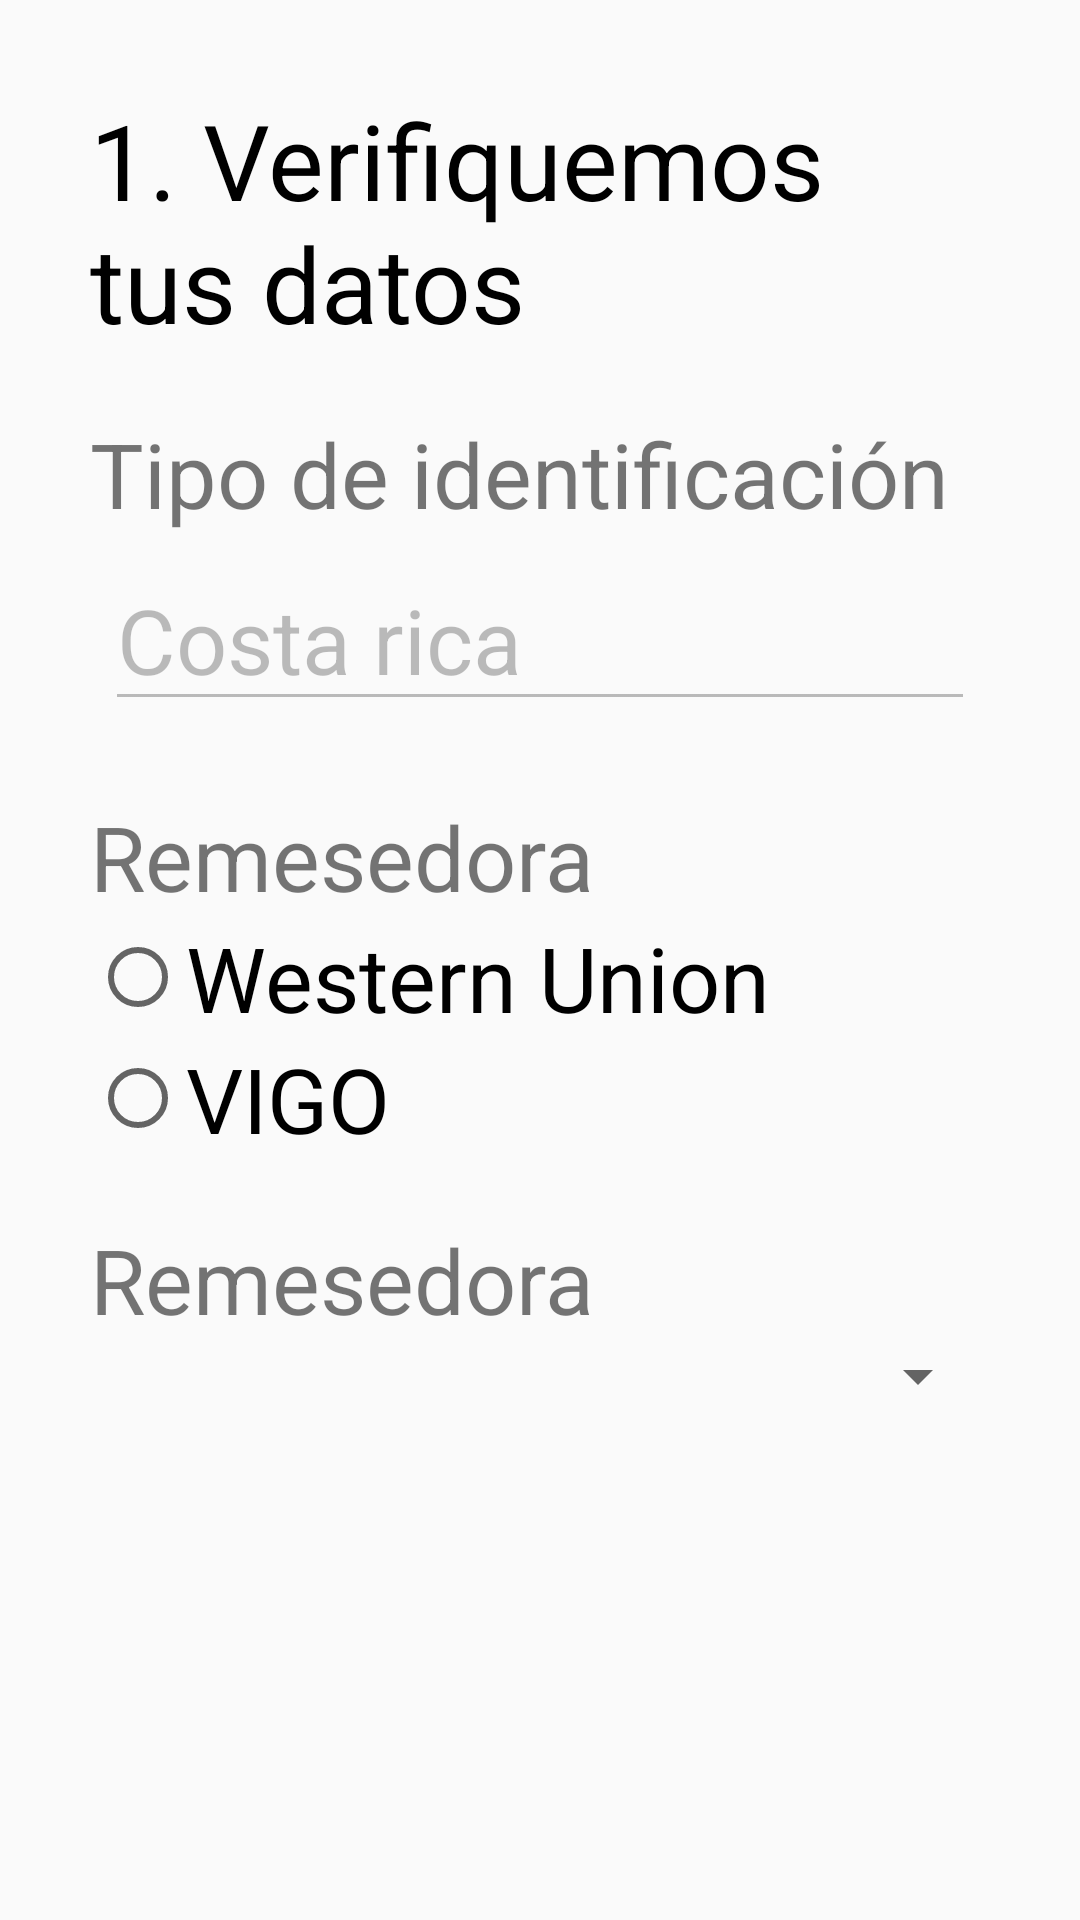

Layout XML and referenced resources for this Android screen:
<!-- AndroidManifest.xml: application theme AppTheme -->
<!-- res/layout/fragment_check_data.xml -->
<?xml version="1.0" encoding="utf-8"?>
<LinearLayout xmlns:android="http://schemas.android.com/apk/res/android"
    xmlns:tools="http://schemas.android.com/tools"
    android:layout_width="match_parent"
    android:layout_height="match_parent"
    android:orientation="vertical"
    android:padding="30dp"
    tools:context=".Remittances.CheckDataFragment">

    <TextView
        android:layout_width="wrap_content"
        android:layout_height="wrap_content"
        android:text="@string/check_data_title"
        android:textColor="@android:color/black"
        style="@style/subtitle">

    </TextView>
    <TextView
        android:layout_width="wrap_content"
        android:layout_height="wrap_content"
        android:text="@string/type_id"
        android:layout_marginTop="20dp"
        style="@style/text">

    </TextView>
    <EditText
        android:layout_width="match_parent"
        android:layout_height="wrap_content"
        style="@style/text"
        android:enabled="false"
        android:layout_margin="5dp"
        android:text="Costa rica"></EditText>
    <TextView
        android:layout_width="wrap_content"
        android:layout_height="wrap_content"
        android:text="@string/remittancer"
        android:layout_marginTop="20dp"
        style="@style/text"
        >

    </TextView>
    <RadioGroup xmlns:android="http://schemas.android.com/apk/res/android"
        android:layout_width="match_parent"
        android:layout_height="wrap_content"

        android:orientation="vertical">
        <RadioButton android:id="@+id/radio_wu"
            android:layout_width="wrap_content"
            android:layout_height="wrap_content"
            android:text="@string/western_union"
            style="@style/text" />
        <RadioButton android:id="@+id/radio_vigo"
            android:layout_width="wrap_content"
            android:layout_height="wrap_content"
            android:text="@string/vigo"
            style="@style/text"/>
    </RadioGroup>
    <TextView
        android:layout_width="wrap_content"
        android:layout_height="wrap_content"
        android:text="@string/remittancer"
        android:layout_marginTop="20dp"
        style="@style/text"
        >

    </TextView>
    <Spinner
        android:layout_width="match_parent"
        android:layout_height="wrap_content"></Spinner>
</LinearLayout>
<!-- resources referenced by this layout -->
<resources>
  <string name="check_data_title">1. Verifiquemos tus datos </string>
  <string name="remittancer">Remesedora</string>
  <string name="type_id">Tipo de identificación</string>
  <string name="vigo">VIGO</string>
  <string name="western_union">Western Union</string>
  <style name="subtitle">
          <item name="android:textSize">35sp</item>
          <item name="autoSizeTextType">uniform</item>
      </style>
  <style name="text">
          <item name="android:textSize">30sp</item>
          <item name="autoSizeTextType">uniform</item>
      </style>
  <style name="AppTheme" parent="Theme.AppCompat.Light.DarkActionBar">
          
          <item name="colorPrimary">@color/colorPrimary</item>
          <item name="colorPrimaryDark">@color/colorPrimaryDark</item>
          <item name="colorAccent">@color/colorAccent</item>
          <item name="windowActionBar">false</item>
          <item name="windowNoTitle">true</item>
      </style>
  <color name="colorPrimary">#e1edf9</color>
  <color name="colorPrimaryDark">#378fd8</color>
  <color name="colorAccent">#3880ff</color>
</resources>
